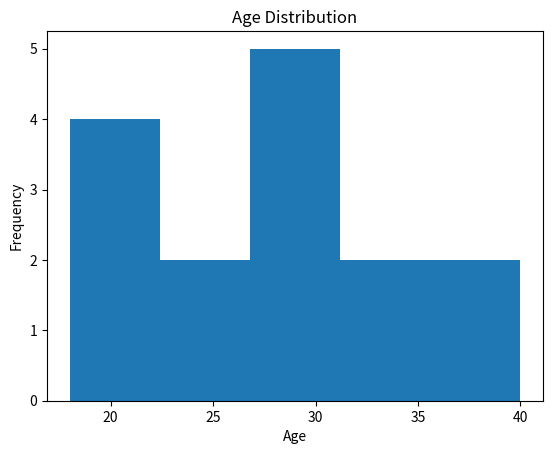

Here is the Python script that generated this plot:
import pandas as pd
import matplotlib.pyplot as plt

# Sample data (You can replace with your dataset)
data = {
    "Age": [18, 22, 25, 19, 30, 35, 40, 28, 21, 23, 27, 29, 31, 33, 36]
}

df = pd.DataFrame(data)

# Create Histogram
plt.hist(df["Age"], bins=5)

plt.title("Age Distribution")
plt.xlabel("Age")
plt.ylabel("Frequency")

plt.show()
